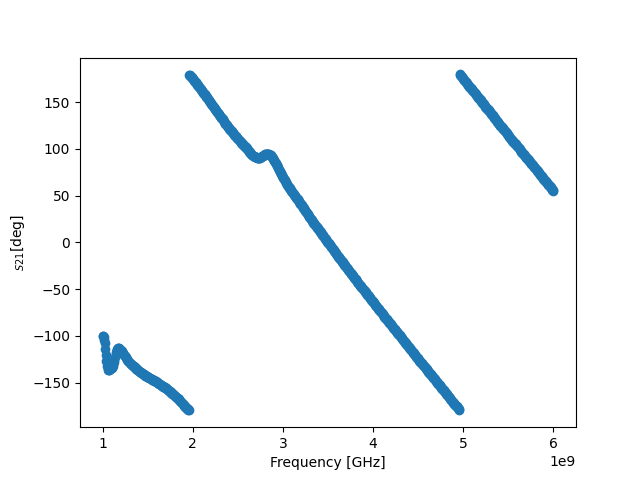

Values plotted in this chart, from the file beside it:
! FILETYPE CSV
! VERSION 1.0, 1
! TIMESTAMP Wednesday, 14 September 2022 00:32:51
! TIMEZONE (GMT+08:00) Kuala Lumpur, Singapore
! NAME Keysight Technologies
! MODEL N9917A
! SERIAL MY53105078
! FIRMWARE_VERSION A.08.16
! GPS_LATITUDE
! GPS_LONGITUDE
! GPS_TIMESTAMP 0001-01-01 00:00:00Z
! GPS_SECS_SINCE_LAST_READ 0
! CHECKSUM 0587138688
! CORRECTION1 ON U
! DATA Freq, S21
! FREQ UNIT Hz
! DATA UNIT Degrees
BEGIN
1000000000, -99.91
1006250000, -100.4
1012500000, -101.7
1018750000, -104
1025000000, -107.9
1031250000, -113.6
1037500000, -120.7
1043750000, -127.3
1050000000, -131.9
1056250000, -134.9
1062500000, -136.2
1068750000, -136.5
1075000000, -136.4
1081250000, -136
1087500000, -135.6
1093750000, -134.9
1100000000, -134.4
1106250000, -133.2
1112500000, -132
1118750000, -130.4
1125000000, -128.3
1131250000, -125.5
1137500000, -122.6
1143750000, -119.9
1150000000, -117.3
1156250000, -115.1
1162500000, -114
1168750000, -113.5
1175000000, -113.4
1181250000, -113.5
1187500000, -114.2
1193750000, -114.7
1200000000, -115.4
1206250000, -116
1212500000, -116.8
1218750000, -117.6
1225000000, -118.4
1231250000, -119.1
1237500000, -120.2
1243750000, -121.2
1250000000, -122
1256250000, -122.9
1262500000, -123.9
... 759 more rows
